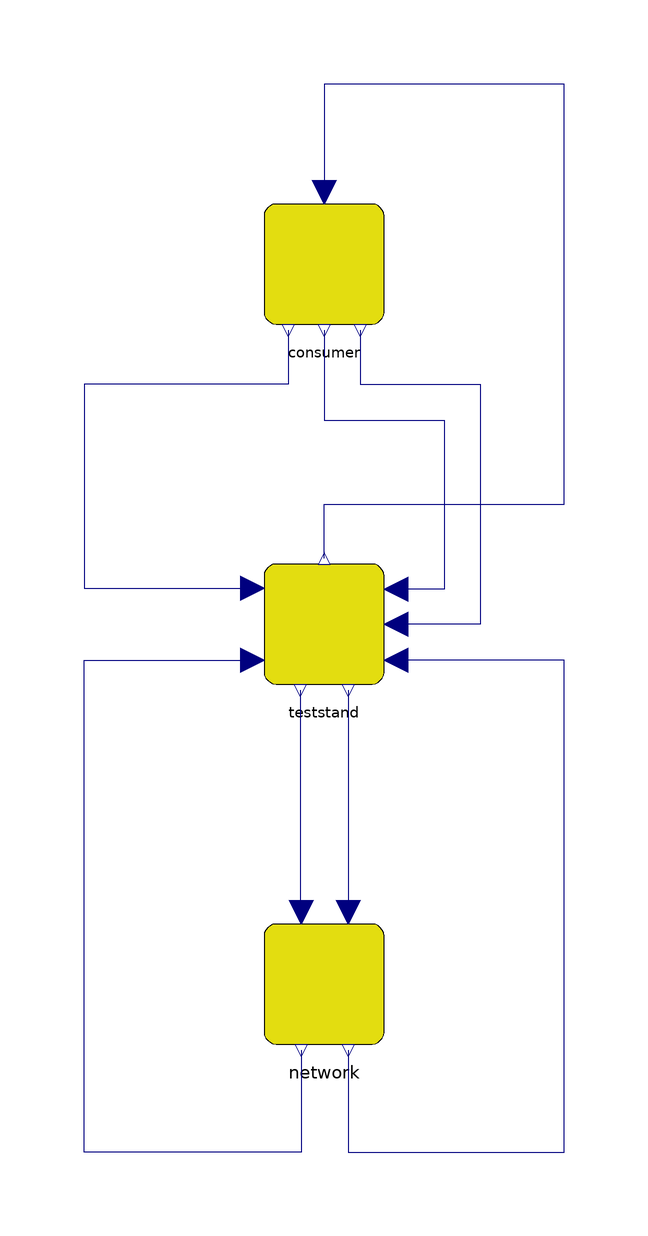

The component connection diagram of the Modelica model below, drawn from its own Placement and Line annotations.

model TestCase1_Testbed_subsystems
        FMI.Teststand teststand
          annotation (Placement(transformation(extent={{-10,-10},{10,10}})));
        FMI.SingleConsumer consumer
          annotation (Placement(transformation(extent={{-10,50},{10,70}})));
        FMI.DHNetwork network
          annotation (Placement(transformation(extent={{-10,-70},{10,-50}})));
      equation
        connect(teststand.T_supply_secondary, consumer.T_supply_set) annotation (Line(
              points={{0,11},{0,20},{40,20},{40,90},{0,90},{0,72}}, color={0,0,127}));
        connect(consumer.T_return, teststand.T_return_secondary_set) annotation (Line(
              points={{-6,49},{-6,40},{-40,40},{-40,6},{-12,6}}, color={0,0,127}));
        connect(consumer.delta_p_secondary, teststand.delta_p_secondary_set)
          annotation (Line(points={{0,49},{0,34},{20,34},{20,5.8},{12,5.8}}, color={0,
                0,127}));
        connect(consumer.m_flow, teststand.m_flow_return_secondary) annotation (Line(
              points={{6,49},{6,40},{26,40},{26,0},{12,0}}, color={0,0,127}));
        connect(teststand.T_return_primary, network.T_return_set)
          annotation (Line(points={{4,-11},{4,-48}}, color={0,0,127}));
        connect(teststand.m_flow_return_primary, network.m_flow) annotation (
            Line(points={{-4,-11},{-4,-30},{-4,-48},{-3.8,-48}}, color={0,0,127}));
        connect(network.delta_p, teststand.delta_p_primary_set) annotation (
            Line(points={{4,-71},{4,-88},{40,-88},{40,-6},{12,-6}}, color={0,0,127}));
        connect(network.T_supply, teststand.T_supply_primary_set) annotation (
           Line(points={{-3.8,-71},{-3.8,-88},{-40,-88},{-40,-6},{-12,-6}}, color={0,0,
                127}));
        annotation (
          Icon(coordinateSystem(preserveAspectRatio=false), graphics={
              Ellipse(lineColor = {75,138,73},
                      fillColor={255,255,255},
                      fillPattern = FillPattern.Solid,
                      extent={{-100,-100},{100,100}}),
              Polygon(lineColor = {0,0,255},
                      fillColor = {75,138,73},
                      pattern = LinePattern.None,
                      fillPattern = FillPattern.Solid,
                      points={{-36,60},{64,0},{-36,-60},{-36,60}})}),
          Diagram(coordinateSystem(preserveAspectRatio=false)),
          experiment(
            StopTime=172800,
            __Dymola_NumberOfIntervals=2880,
            __Dymola_Algorithm="Dassl"));
      end TestCase1_Testbed_subsystems;